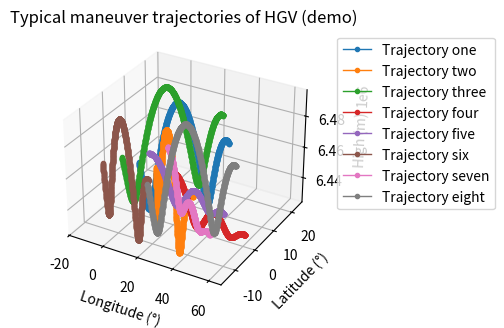

Write Python code to recreate this figure.
""" Diverse eight‑trajectory demo ─ mirrors Zhang Fig. 1 (maneuver variety) """
import numpy as np, matplotlib.pyplot as plt; from mpl_toolkits.mplot3d import Axes3D  # noqa

# ------------- environment & aero -------------------------------------------------
Re, mu = 6378.137, 398600.4418
rho = lambda h: 1.225 * np.exp(-np.maximum(h, 0) / 7.2)
def aero(alpha): CL = 2 * alpha; return CL, 0.05 + 0.5 * CL**2

# ------------- longitudinal laws --------------------------------------------------
a_max, a_ld, v1, v2 = np.deg2rad(15), np.deg2rad(2.5), 6.0, 3.0
def alpha_jump(_, s):
    v = s[3]; mid = 0.5 * (a_max + a_ld); amp = 0.5 * (a_max - a_ld); vm = 0.5 * (v1 + v2)
    return a_max if v > v1 else a_ld if v < v2 else mid + amp * np.sin(np.pi * (v - vm) / (v1 - v2))

def alpha_bal(_, s, k=0.4):                        # θ̇ ≈ 0 ⇒ trim α (simple P‑controller)
    return np.clip(-k * s[4], -0.1, 0.1) + np.deg2rad(3)

# ------------- lateral bank functions ---------------------------------------------
bank_none  = lambda *_, **__: 0.0
bank_l30   = lambda *_, **__:  np.deg2rad(30)
bank_r30   = lambda *_, **__: -np.deg2rad(30)
bank_weave = lambda t, *_, per=120: np.deg2rad(25) if (int(t // per) % 2) == 0 else -np.deg2rad(25)

# ------------- VTC point‑mass EOM (Zhang Eq. 1) -----------------------------------
def f(t, y, p):
    r, lon, lat, v, th, sig = y; h = r - Re; g = mu / r**2
    bk = p['bank'](t, y); al = p['alpha'](t, y)
    CL, CD = aero(al); q = 0.5 * rho(h) * (v * 1e3) ** 2
    aL, aD = q * CL * p['S'] / p['m'] / 1e3, q * CD * p['S'] / p['m'] / 1e3
    ct, cl = np.cos(th), np.cos(lat) + 1e-9
    return np.array([v * np.sin(th),
                     v * ct * np.sin(sig) / (r * cl),
                     v * ct * np.cos(sig) / r,
                     -aD - g * np.sin(th),
                     aL * np.cos(bk) / v + v * ct / r - g * ct / v,
                     aL * np.sin(bk) / (v * ct + 1e-9) + v * ct * np.sin(sig) * np.tan(lat) / r])

def rk4(fun, t, y, h, p):
    k1 = fun(t, y, p); k2 = fun(t + h/2, y + h/2 * k1, p)
    k3 = fun(t + h/2, y + h/2 * k2, p); k4 = fun(t + h, y + h * k3, p)
    return y + h * (k1 + 2*k2 + 2*k3 + k4) / 6

def propagate(y0, tf, dt, p):
    T, Y, t = [0], [y0.copy()], 0
    while t < tf and y0[0] > Re:
        y0 = rk4(f, t, y0, dt, p); t += dt; T.append(t); Y.append(y0.copy())
    return np.array(T), np.vstack(Y)

# ------------- define eight distinct cases ----------------------------------------
cases = [
    ("Trajectory one",   alpha_jump, bank_l30,   ( 0,   0, np.deg2rad(-5), np.deg2rad( 60))),
    ("Trajectory two",   alpha_jump, bank_r30,   ( 0,  10, np.deg2rad(-5), np.deg2rad(120))),
    ("Trajectory three", alpha_jump, bank_weave, ( 0, -10, np.deg2rad(-5), np.deg2rad( 45))),
    ("Trajectory four",  alpha_bal,  bank_none,  ( 0,  20, 0.0,             np.deg2rad( 90))), # flat & lateral
    ("Trajectory five",  alpha_bal,  bank_l30,   ( 5,   0, 0.0,             np.deg2rad( 80))),
    ("Trajectory six",   alpha_jump, bank_weave, (-5, -15, np.deg2rad(-5),  np.deg2rad(100))),
    ("Trajectory seven", alpha_bal,  bank_r30,   (10,   5, 0.0,             np.deg2rad(110))),
    ("Trajectory eight", alpha_jump, bank_weave, (-8,  15, np.deg2rad(-5),  np.deg2rad( 70))),
]

pars_common = dict(m=1_000.0, S=2.0)
tf, dt = 700, 0.5  # s

# ------------- run & plot ---------------------------------------------------------
fig = plt.figure(); ax = fig.add_subplot(111, projection='3d')
for name, alpha_fn, bank_fn, (lat0, lon0, theta0, sigma0) in cases:
    pars = {**pars_common, 'alpha': alpha_fn, 'bank': bank_fn}
    # initial state: r, lon, lat, v, theta, sigma
    y0 = np.array([Re + 80, np.deg2rad(lon0), np.deg2rad(lat0), 7.0, theta0, sigma0])
    _, Y = propagate(y0, tf, dt, pars)
    ax.plot(np.rad2deg(Y[:,1]), np.rad2deg(Y[:,2]), Y[:,0]*1e3,
            marker='o', ms=3, lw=1, label=name)

ax.set_xlabel('Longitude (°)'); ax.set_ylabel('Latitude (°)'); ax.set_zlabel('High (m)')
ax.set_title('Typical maneuver trajectories of HGV (demo)')
ax.legend(bbox_to_anchor=(1.04, 1)); plt.tight_layout(); plt.show()
